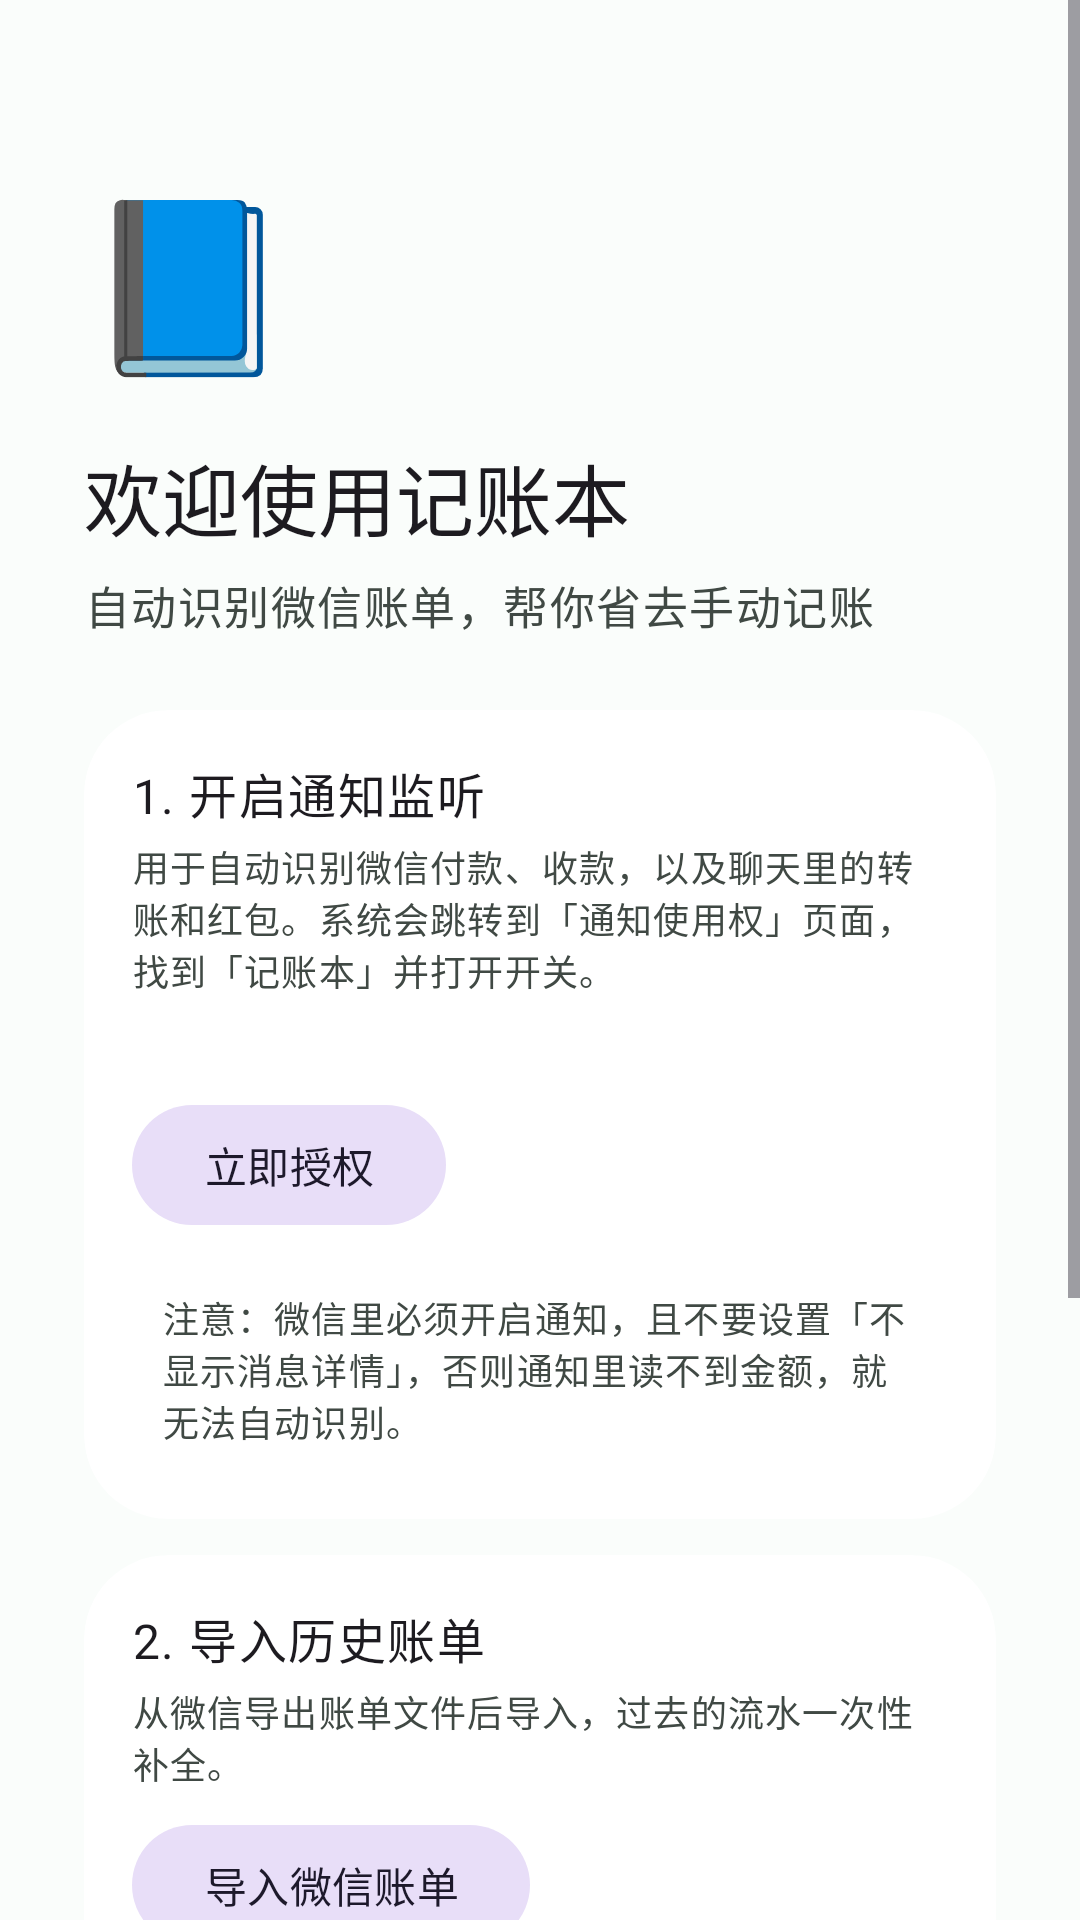

Write the Android layout XML for this screen, with the resource values it uses.
<!-- AndroidManifest.xml: application theme Theme.Jizhang -->
<!-- res/layout/activity_onboarding.xml -->
<?xml version="1.0" encoding="utf-8"?>
<ScrollView xmlns:android="http://schemas.android.com/apk/res/android"
    xmlns:app="http://schemas.android.com/apk/res-auto"
    android:layout_width="match_parent"
    android:layout_height="match_parent"
    android:fillViewport="true">

    <LinearLayout
        android:layout_width="match_parent"
        android:layout_height="wrap_content"
        android:orientation="vertical"
        android:paddingHorizontal="28dp"
        android:paddingTop="56dp"
        android:paddingBottom="28dp">

        <TextView
            android:layout_width="wrap_content"
            android:layout_height="wrap_content"
            android:text="📘"
            android:textSize="56sp" />

        <TextView
            android:layout_width="match_parent"
            android:layout_height="wrap_content"
            android:layout_marginTop="16dp"
            android:text="@string/onboarding_welcome"
            android:textAppearance="@style/TextAppearance.Jizhang.Title"
            android:textSize="26sp" />

        <TextView
            android:layout_width="match_parent"
            android:layout_height="wrap_content"
            android:layout_marginTop="6dp"
            android:text="@string/onboarding_subtitle"
            android:textAppearance="@style/TextAppearance.Jizhang.ItemSub"
            android:textSize="15sp" />

        
        <com.google.android.material.card.MaterialCardView
            style="@style/Widget.Jizhang.Card"
            android:layout_width="match_parent"
            android:layout_height="wrap_content"
            android:layout_marginTop="24dp">

            <LinearLayout
                android:layout_width="match_parent"
                android:layout_height="wrap_content"
                android:orientation="vertical">

                <TextView
                    android:layout_width="match_parent"
                    android:layout_height="wrap_content"
                    android:text="@string/onboarding_step1_title"
                    android:textAppearance="@style/TextAppearance.Jizhang.ItemTitle" />

                <TextView
                    android:layout_width="match_parent"
                    android:layout_height="wrap_content"
                    android:layout_marginTop="4dp"
                    android:text="@string/onboarding_step1_desc"
                    android:textAppearance="@style/TextAppearance.Jizhang.ItemSub" />

                <TextView
                    android:id="@+id/notifStatus"
                    android:layout_width="wrap_content"
                    android:layout_height="wrap_content"
                    android:layout_marginTop="8dp"
                    android:textAppearance="@style/TextAppearance.Jizhang.ItemSub"
                    android:textStyle="bold" />

                <com.google.android.material.button.MaterialButton
                    android:id="@+id/grantButton"
                    style="@style/Widget.Material3.Button.TonalButton"
                    android:layout_width="wrap_content"
                    android:layout_height="wrap_content"
                    android:layout_marginTop="8dp"
                    android:text="@string/onboarding_grant_now" />

                <TextView
                    android:layout_width="match_parent"
                    android:layout_height="wrap_content"
                    android:layout_marginTop="10dp"
                    android:background="@drawable/bg_chip"
                    android:paddingHorizontal="10dp"
                    android:paddingVertical="8dp"
                    android:text="@string/onboarding_notif_warning"
                    android:textAppearance="@style/TextAppearance.Jizhang.ItemSub" />

            </LinearLayout>

        </com.google.android.material.card.MaterialCardView>

        
        <com.google.android.material.card.MaterialCardView
            style="@style/Widget.Jizhang.Card"
            android:layout_width="match_parent"
            android:layout_height="wrap_content"
            android:layout_marginTop="12dp">

            <LinearLayout
                android:layout_width="match_parent"
                android:layout_height="wrap_content"
                android:orientation="vertical">

                <TextView
                    android:layout_width="match_parent"
                    android:layout_height="wrap_content"
                    android:text="@string/onboarding_step2_title"
                    android:textAppearance="@style/TextAppearance.Jizhang.ItemTitle" />

                <TextView
                    android:layout_width="match_parent"
                    android:layout_height="wrap_content"
                    android:layout_marginTop="4dp"
                    android:text="@string/onboarding_step2_desc"
                    android:textAppearance="@style/TextAppearance.Jizhang.ItemSub" />

                <com.google.android.material.button.MaterialButton
                    android:id="@+id/importButton"
                    style="@style/Widget.Material3.Button.TonalButton"
                    android:layout_width="wrap_content"
                    android:layout_height="wrap_content"
                    android:layout_marginTop="8dp"
                    android:text="@string/settings_import" />

            </LinearLayout>

        </com.google.android.material.card.MaterialCardView>

        
        <com.google.android.material.card.MaterialCardView
            style="@style/Widget.Jizhang.Card"
            android:layout_width="match_parent"
            android:layout_height="wrap_content"
            android:layout_marginTop="12dp">

            <LinearLayout
                android:layout_width="match_parent"
                android:layout_height="wrap_content"
                android:orientation="vertical">

                <TextView
                    android:layout_width="match_parent"
                    android:layout_height="wrap_content"
                    android:text="@string/onboarding_step3_title"
                    android:textAppearance="@style/TextAppearance.Jizhang.ItemTitle" />

                <TextView
                    android:layout_width="match_parent"
                    android:layout_height="wrap_content"
                    android:layout_marginTop="4dp"
                    android:text="@string/onboarding_step3_desc"
                    android:textAppearance="@style/TextAppearance.Jizhang.ItemSub" />

            </LinearLayout>

        </com.google.android.material.card.MaterialCardView>

        <View
            android:layout_width="match_parent"
            android:layout_height="0dp"
            android:layout_weight="1"
            android:minHeight="20dp" />

        <com.google.android.material.button.MaterialButton
            android:id="@+id/startButton"
            android:layout_width="match_parent"
            android:layout_height="52dp"
            android:layout_marginTop="24dp"
            android:text="@string/onboarding_start"
            android:textSize="16sp" />

        <com.google.android.material.button.MaterialButton
            android:id="@+id/skipButton"
            style="@style/Widget.Material3.Button.TextButton"
            android:layout_width="match_parent"
            android:layout_height="wrap_content"
            android:text="@string/onboarding_skip" />

    </LinearLayout>

</ScrollView>
<!-- resources referenced by this layout -->
<resources>
  <string name="onboarding_grant_now">立即授权</string>
  <string name="onboarding_notif_warning">注意：微信里必须开启通知，且不要设置「不显示消息详情」，否则通知里读不到金额，就无法自动识别。</string>
  <string name="onboarding_skip">暂时跳过</string>
  <string name="onboarding_start">开始使用</string>
  <string name="onboarding_step1_desc">用于自动识别微信付款、收款，以及聊天里的转账和红包。系统会跳转到「通知使用权」页面，找到「记账本」并打开开关。</string>
  <string name="onboarding_step1_title">1. 开启通知监听</string>
  <string name="onboarding_step2_desc">从微信导出账单文件后导入，过去的流水一次性补全。</string>
  <string name="onboarding_step2_title">2. 导入历史账单</string>
  <string name="onboarding_step3_desc">随时手动记一笔，识别结果可以在「待确认」里审核。</string>
  <string name="onboarding_step3_title">3. 开始记账</string>
  <string name="onboarding_subtitle">自动识别微信账单，帮你省去手动记账</string>
  <string name="onboarding_welcome">欢迎使用记账本</string>
  <string name="settings_import">导入微信账单</string>
  <style name="TextAppearance.Jizhang.ItemSub" parent="TextAppearance.Material3.BodySmall">
          <item name="android:textColor">?attr/colorOnSurfaceVariant</item>
          <item name="android:lineSpacingExtra">2dp</item>
      </style>
  <style name="TextAppearance.Jizhang.ItemTitle" parent="TextAppearance.Material3.BodyLarge">
          <item name="android:fontFamily">sans-serif-medium</item>
          <item name="android:textStyle">normal</item>
      </style>
  <style name="TextAppearance.Jizhang.Title" parent="TextAppearance.Material3.TitleLarge">
          <item name="android:fontFamily">sans-serif-medium</item>
          <item name="android:textStyle">normal</item>
          <item name="android:letterSpacing">0</item>
      </style>
  <style name="Widget.Jizhang.Card" parent="Widget.Material3.CardView.Elevated">
          <item name="cardCornerRadius">?attr/cardCornerRadiusStyle</item>
          <item name="cardElevation">0dp</item>
          <item name="cardBackgroundColor">?attr/jizhangCardBackgroundColor</item>
          <item name="strokeWidth">?attr/jizhangCardStrokeWidth</item>
          <item name="strokeColor">?attr/jizhangCardStrokeColor</item>
          <item name="contentPadding">?attr/jizhangCardContentPadding</item>
          <item name="cardPreventCornerOverlap">false</item>
          <item name="cardUseCompatPadding">false</item>
      </style>
  <color name="brand_primary">#FF2E7D6B</color>
  <color name="white">#FFFFFFFF</color>
  <color name="brand_primary_container">#FFC8EADF</color>
  <color name="brand_on_primary_container">#FF06342B</color>
  <color name="brand_secondary">#FF51625D</color>
  <color name="surface">#FFFAFDFB</color>
  <color name="on_surface">#FF191C1B</color>
  <color name="surface_variant">#FFDCE5E0</color>
  <color name="on_surface_variant">#FF404944</color>
  <color name="expense">#FFB3261E</color>
</resources>
